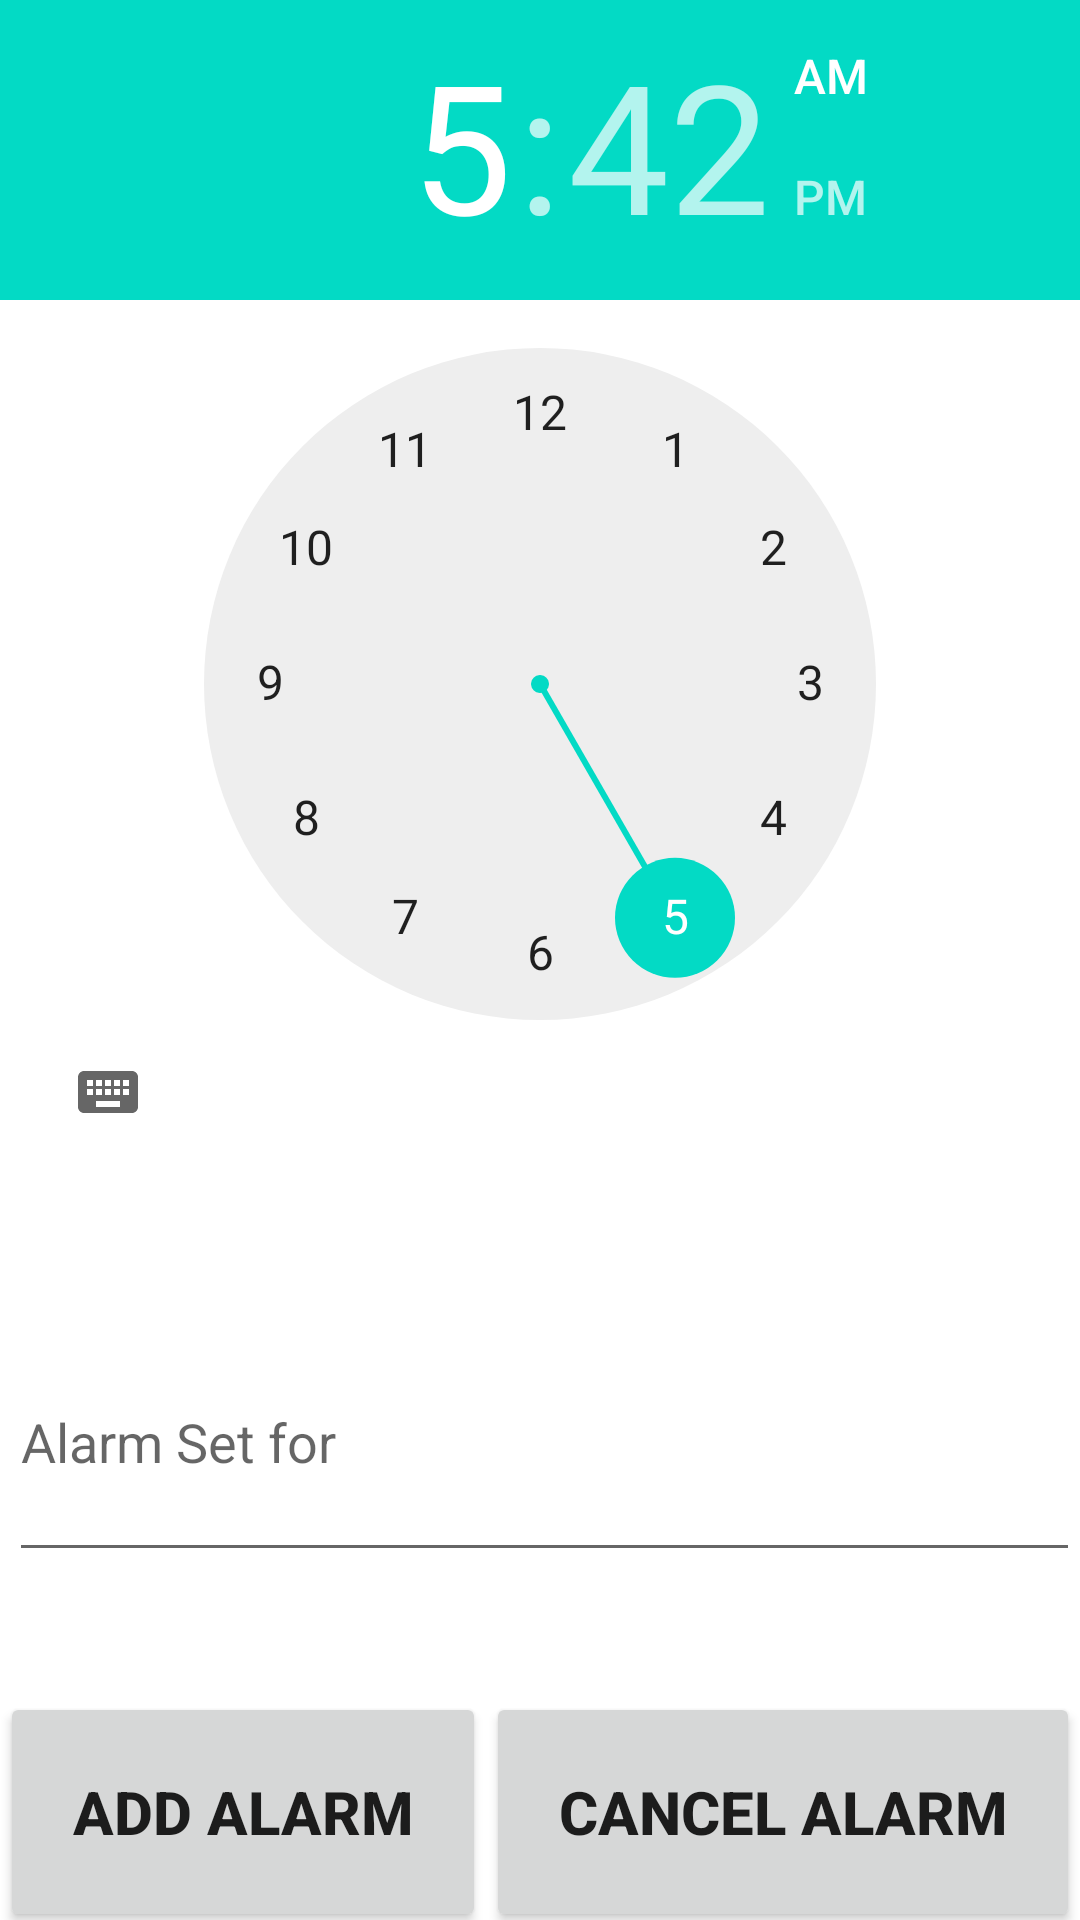

Android layout source for this screen:
<!-- AndroidManifest.xml: application theme Theme.Light -->
<!-- res/layout/activity_add_time.xml -->
<?xml version="1.0" encoding="utf-8"?>
<RelativeLayout xmlns:android="http://schemas.android.com/apk/res/android"
    xmlns:app="http://schemas.android.com/apk/res-auto"
    xmlns:tools="http://schemas.android.com/tools"
    android:layout_width="match_parent"
    android:layout_height="match_parent"
    tools:context=".AddTimeActivity">
    <TimePicker android:layout_width="match_parent"
        android:layout_height="wrap_content"
        android:id="@+id/ti"/>

    <EditText
        android:id="@+id/editTextTextPersonName4"
        android:layout_width="match_parent"
        android:layout_height="90dp"
        android:layout_alignParentStart="true"
        android:layout_alignParentTop="true"
        android:layout_marginStart="3dp"
        android:layout_marginTop="434dp"
        android:ems="10"
        android:hint="Alarm Set for"
        android:inputType="textPersonName"
        android:text="" />

    <LinearLayout
        android:layout_width="match_parent"
        android:layout_height="80dp"
        android:layout_marginTop="40sp"
        android:layout_below="@+id/editTextTextPersonName4"
        android:orientation="horizontal">


        <Button
            android:id="@+id/button9"
            android:layout_width="wrap_content"
            android:layout_height="80dp"
            android:layout_weight="1"
            android:text="ADD ALARM"
            android:textSize="20sp"
            android:textStyle="bold" />

        <Button
            android:id="@+id/button11"
            android:layout_width="wrap_content"
            android:layout_height="80dp"
            android:layout_weight="1"
            android:text="CANCEL ALARM"
            android:textSize="20sp"
            android:textStyle="bold"/>
    </LinearLayout>
</RelativeLayout>
<!-- resources referenced by this layout -->
<resources>
  <style name="Theme.Light" parent="Theme.MaterialComponents.DayNight.NoActionBar">
          
          <item name="colorPrimary">@color/purple_500</item>
          <item name="colorPrimaryVariant">@color/purple_700</item>
          <item name="colorOnPrimary">@color/white</item>
          
          <item name="colorSecondary">@color/teal_200</item>
          <item name="colorSecondaryVariant">@color/teal_700</item>
          <item name="colorOnSecondary">@color/black</item>
          
          <item name="android:statusBarColor" tools:targetApi="l">?attr/colorPrimaryVariant</item>
          
                  <item name="bg">#e4e4e4</item>
                  <item name="cardViewBackground">#ebececec</item>
                  <item name="primaryTextColor">#DE000000</item>
                  <item name="secondaryTextColor">#8A000000</item>
      </style>
  <color name="purple_500">#FF6200EE</color>
  <color name="purple_700">#FF3700B3</color>
  <color name="white">#FFFFFFFF</color>
  <color name="teal_200">#FF03DAC5</color>
  <color name="teal_700">#FF018786</color>
  <color name="black">#FF000000</color>
</resources>
